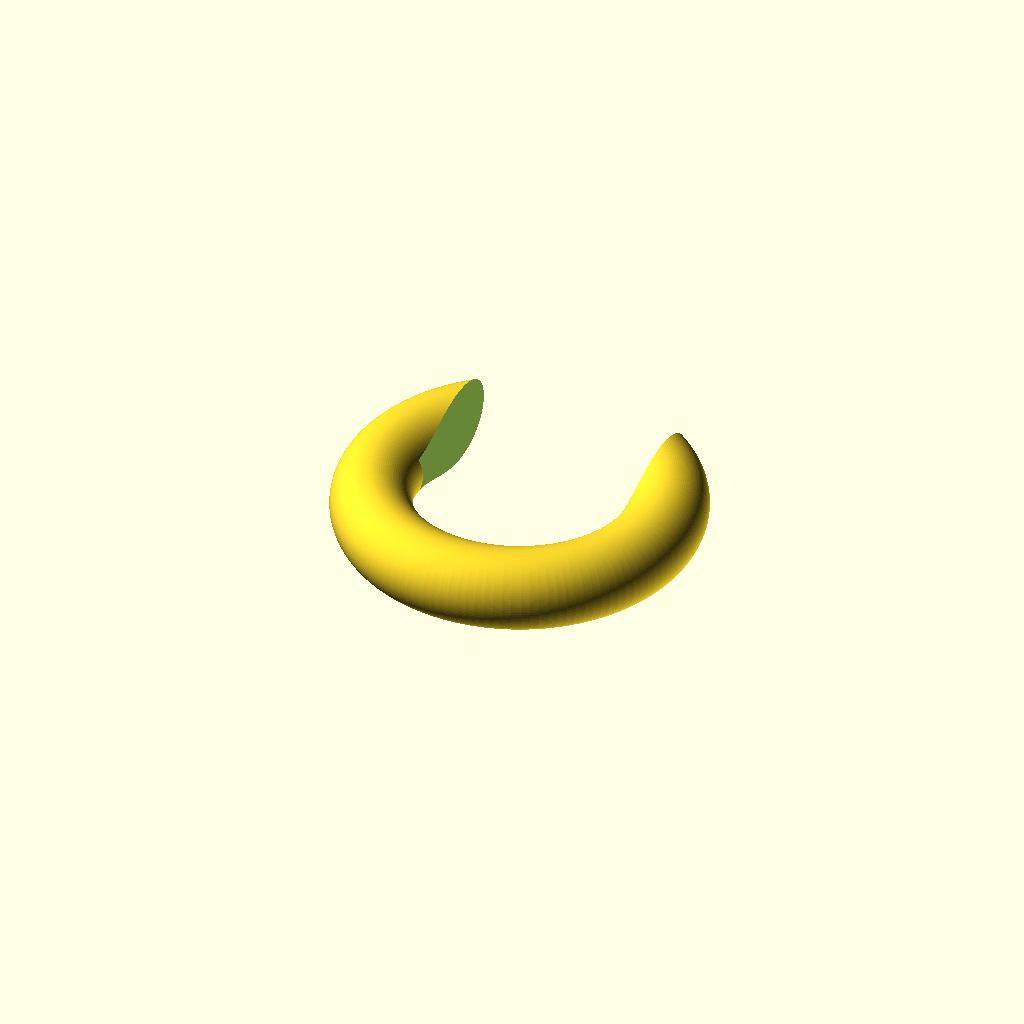
Cell 1: the model at its default parameters.
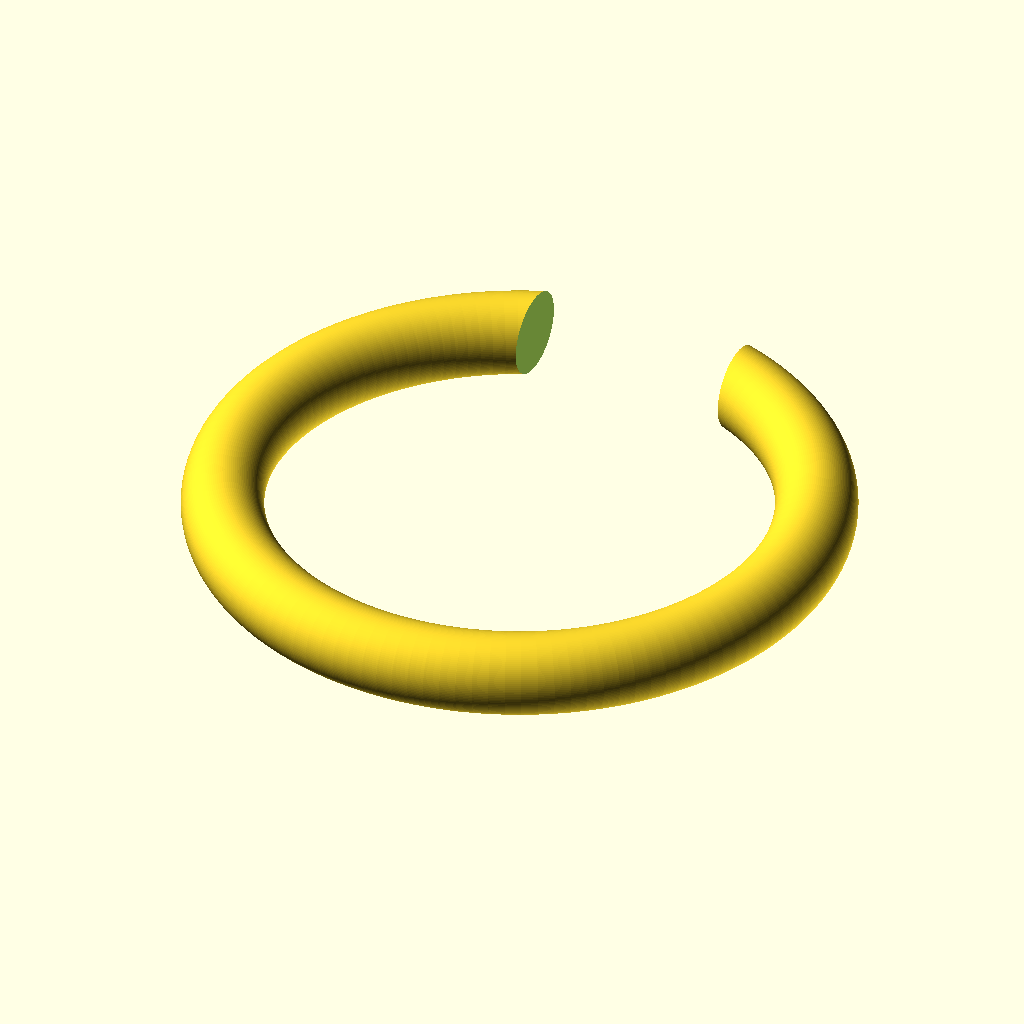
Cell 2: RingDia = 8 (everything else at default).
One fixed orthographic camera (rotation 55°, 0°, 25°; colour scheme Cornfield) for every cell.
Source of the model, BusinessCardBoxLockCircle.scad:
include <BusinessCardBoxVars.scad>;
CutOutX= FrontHingeLatch*3;
CutoOutYZ=LockDia*2;
RingDia=4;
RingR=RingDia/2;


difference()
{
  rotate_extrude() translate([RingDia,0,0]) circle(d=LockDia*0.75);
  translate([-CutOutX/2,0,-LockDia/2]) cube([CutOutX,RingDia*2,RingDia]);
}
Parameter table extracted from the source (name, type, default, range or options):
RingDia: number, default 4
